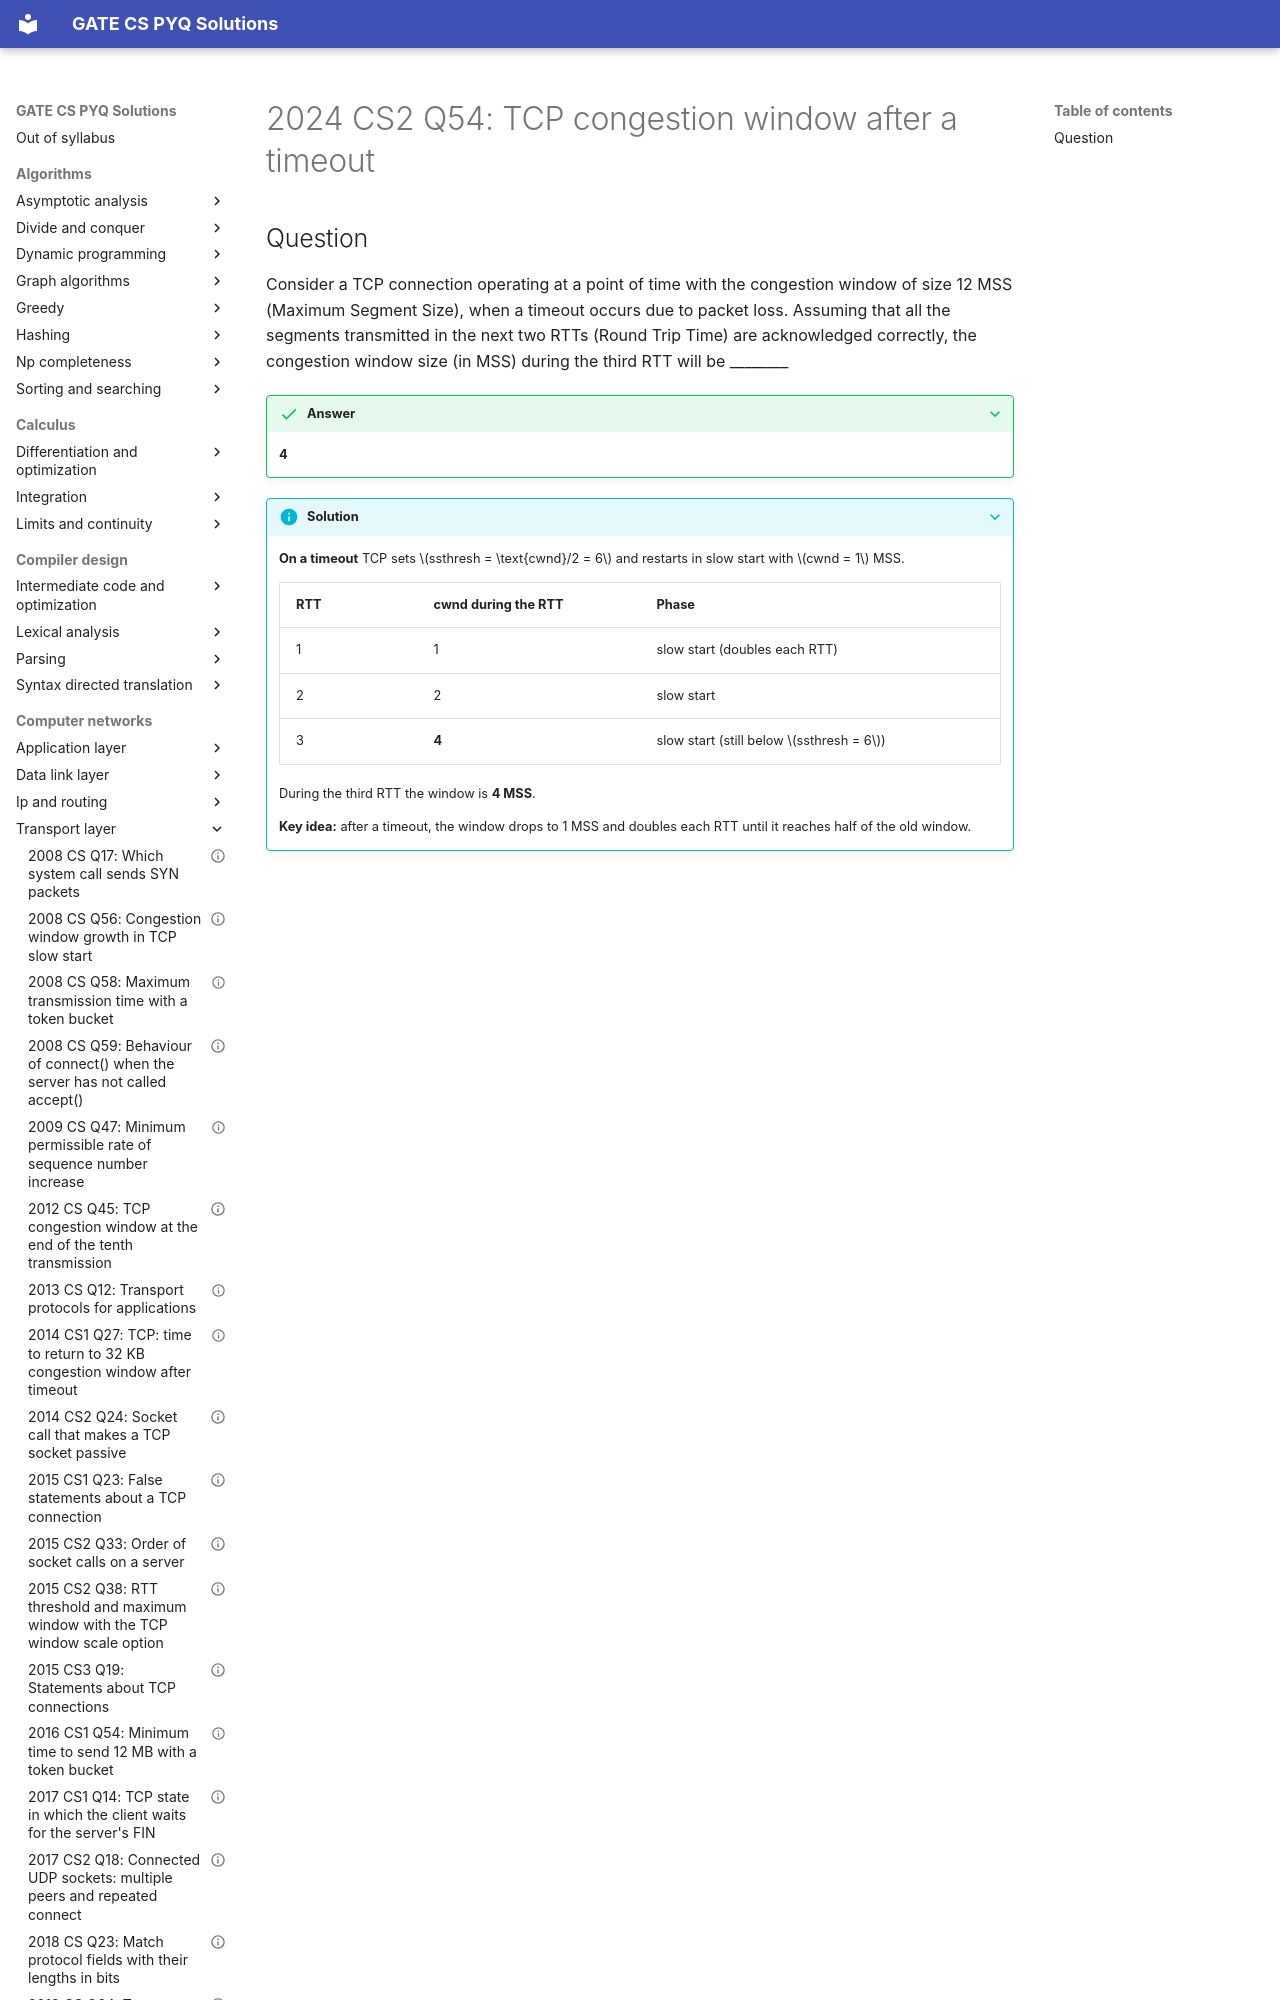

repository: saheenusman/GATE-PYQs · page: computer-networks/transport-layer/2024-set2-q54/index.html · generator: mkdocs

---
title: "2024 CS2 Q54: TCP congestion window after a timeout"
year: 2024
set: 2
paper: CS2
q_no: 54
subject: computer-networks
topic: transport-layer
also: []
marks: 2
type: NAT
official_answer: "4"
status: verified
---

# 2024 CS2 Q54: TCP congestion window after a timeout
